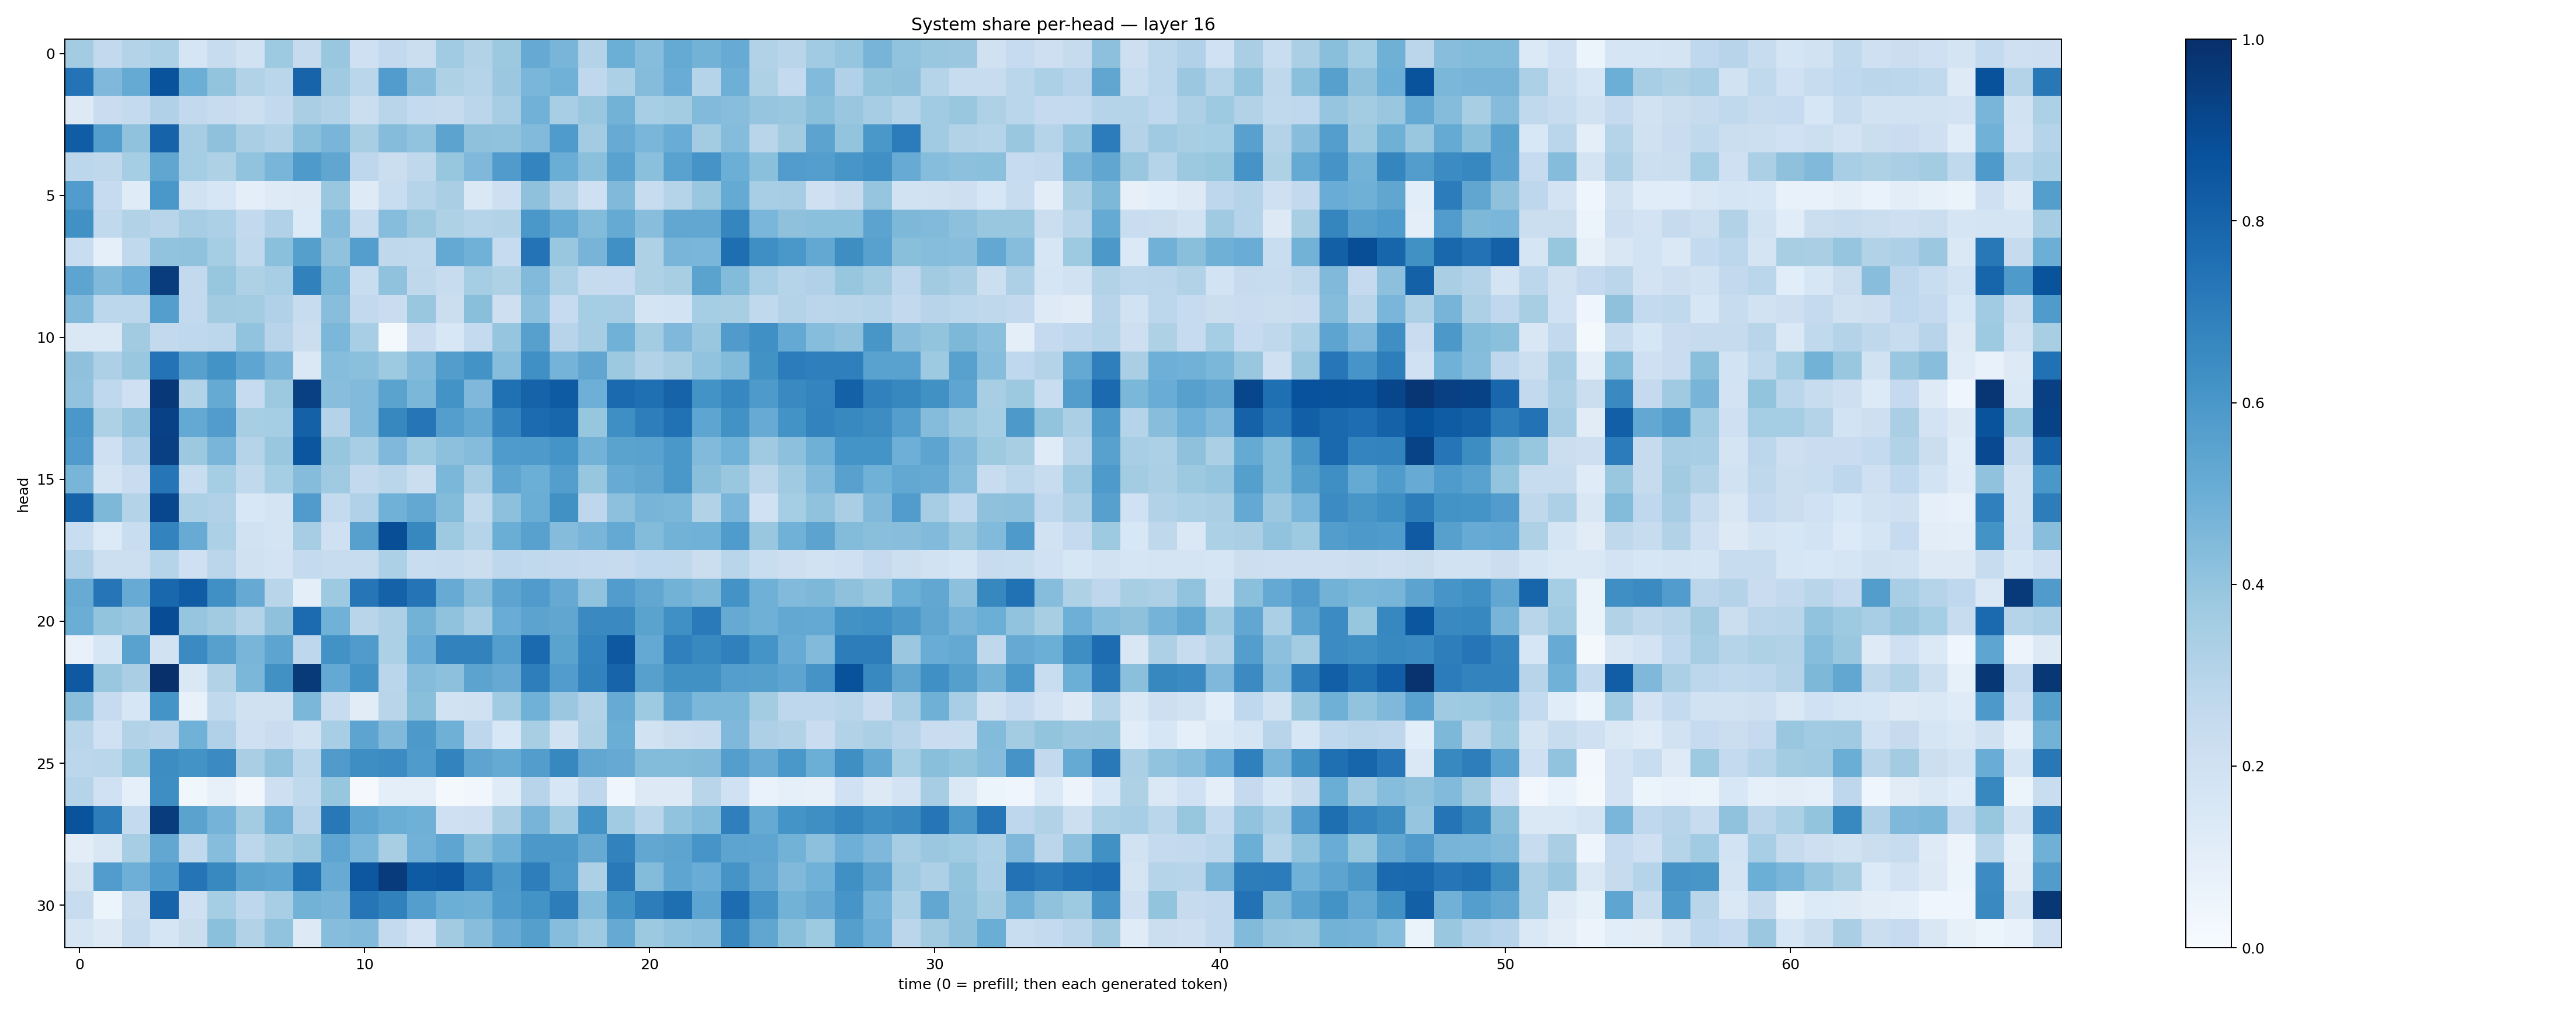

The data file committed next to this chart (first rows):
0.35701153, 0.26083985, 0.3070057, 0.32835215, 0.16890907, 0.23505603, 0.19477358, 0.37246627, 0.24422048, 0.38937983, 0.20517825, 0.2606833, 0.21941821, 0.36419535, 0.31481722, 0.37665924, 0.51388884, 0.4687406, 0.3070511, 0.499733, 0.43137217, 0.5183387, 0.47737277, 0.5092833
0.742, 0.4527, 0.5158, 0.8672, 0.4964, 0.4, 0.316, 0.2857, 0.7969, 0.37, 0.2865, 0.5759, 0.4287, 0.3242, 0.301, 0.3799, 0.4645, 0.487, 0.2685, 0.3283, 0.4353, 0.504, 0.3006, 0.4958
0.1321, 0.2271, 0.255, 0.3189, 0.2603, 0.2406, 0.215, 0.26, 0.3361, 0.3115, 0.2263, 0.2896, 0.255, 0.2423, 0.2846, 0.3506, 0.4805, 0.3444, 0.3841, 0.4788, 0.3471, 0.3559, 0.4432, 0.4285
0.8272, 0.5673, 0.4096, 0.8047, 0.351, 0.4119, 0.3378, 0.3162, 0.4246, 0.4679, 0.342, 0.4366, 0.4035, 0.5458, 0.4108, 0.4075, 0.4418, 0.5854, 0.3577, 0.5108, 0.4617, 0.505, 0.3586, 0.4372
0.2796, 0.2728, 0.3544, 0.5347, 0.3521, 0.3228, 0.404, 0.4655, 0.5861, 0.5319, 0.2772, 0.221, 0.2731, 0.3929, 0.4503, 0.5812, 0.6751, 0.5006, 0.4209, 0.5532, 0.421, 0.5523, 0.6133, 0.4984
0.5761, 0.2481, 0.12, 0.6002, 0.1887, 0.1611, 0.09815, 0.1222, 0.1267, 0.3869, 0.1237, 0.2309, 0.3024, 0.3363, 0.1482, 0.2128, 0.4121, 0.3142, 0.2085, 0.4463, 0.2353, 0.2981, 0.388, 0.5194
0.6285, 0.2622, 0.3108, 0.2901, 0.3487, 0.329, 0.2594, 0.3198, 0.1351, 0.4337, 0.2421, 0.4302, 0.3756, 0.3239, 0.2973, 0.3099, 0.6014, 0.5178, 0.438, 0.5174, 0.4269, 0.5308, 0.5312, 0.6688
0.231, 0.09335, 0.2652, 0.4062, 0.4094, 0.3522, 0.2645, 0.4195, 0.5649, 0.4084, 0.5702, 0.271, 0.2642, 0.5218, 0.4852, 0.2481, 0.7407, 0.386, 0.469, 0.6313, 0.3225, 0.466, 0.4619, 0.7578
0.5393, 0.4454, 0.496, 0.9516, 0.261, 0.3932, 0.3219, 0.3462, 0.686, 0.4603, 0.2334, 0.4064, 0.2723, 0.2351, 0.3536, 0.3232, 0.4432, 0.3305, 0.2424, 0.2496, 0.3223, 0.3427, 0.5484, 0.4412
0.4463, 0.2793, 0.2797, 0.5694, 0.2596, 0.3622, 0.3555, 0.319, 0.2407, 0.4275, 0.259, 0.2304, 0.3879, 0.2252, 0.4223, 0.2117, 0.4168, 0.249, 0.3534, 0.3487, 0.1734, 0.1849, 0.3537, 0.3426
0.148, 0.1449, 0.3624, 0.2595, 0.2688, 0.2794, 0.4041, 0.293, 0.2202, 0.4602, 0.3474, 0.0219, 0.2278, 0.1557, 0.2562, 0.397, 0.5616, 0.2951, 0.3501, 0.4852, 0.3557, 0.4525, 0.3876, 0.582
0.4103, 0.3254, 0.3872, 0.7383, 0.5595, 0.6202, 0.5356, 0.465, 0.1418, 0.4327, 0.4215, 0.3737, 0.4418, 0.5705, 0.6185, 0.4323, 0.631, 0.475, 0.535, 0.3758, 0.3086, 0.343, 0.4057, 0.4438
0.4053, 0.2661, 0.2095, 0.968, 0.3153, 0.5174, 0.2462, 0.3788, 0.9357, 0.4275, 0.4431, 0.5496, 0.4594, 0.6177, 0.4503, 0.751, 0.8023, 0.8329, 0.4944, 0.7759, 0.7552, 0.8018, 0.6205, 0.6662
0.6015, 0.322, 0.3948, 0.9317, 0.5198, 0.5756, 0.3424, 0.3552, 0.8093, 0.3074, 0.4427, 0.6624, 0.7314, 0.568, 0.5261, 0.6781, 0.772, 0.7924, 0.3922, 0.6342, 0.6966, 0.7496, 0.5387, 0.6235
0.5795, 0.2103, 0.3173, 0.9358, 0.3752, 0.4662, 0.3011, 0.3868, 0.853, 0.3933, 0.3454, 0.4519, 0.3732, 0.4152, 0.4342, 0.5822, 0.5863, 0.6148, 0.4795, 0.5497, 0.5513, 0.6003, 0.445, 0.4869
0.4685, 0.1777, 0.2272, 0.7308, 0.2311, 0.3544, 0.2622, 0.3517, 0.4352, 0.3702, 0.2593, 0.2884, 0.2222, 0.4599, 0.3512, 0.5381, 0.4984, 0.5685, 0.3921, 0.5109, 0.5347, 0.598, 0.4255, 0.3855
0.8043, 0.4566, 0.3081, 0.9094, 0.3317, 0.3171, 0.1538, 0.1739, 0.5815, 0.2543, 0.3166, 0.4847, 0.5248, 0.4384, 0.2636, 0.4159, 0.5013, 0.6282, 0.2766, 0.4144, 0.4725, 0.4598, 0.3153, 0.4637
0.2319, 0.135, 0.2319, 0.6764, 0.5079, 0.3309, 0.1884, 0.1723, 0.3495, 0.2036, 0.5604, 0.8854, 0.6631, 0.3722, 0.3022, 0.5017, 0.5552, 0.436, 0.4678, 0.5203, 0.4377, 0.4803, 0.4865, 0.5853
0.3187, 0.2167, 0.2152, 0.2986, 0.2074, 0.2845, 0.1968, 0.1811, 0.254, 0.2378, 0.2414, 0.3284, 0.234, 0.2359, 0.219, 0.277, 0.262, 0.2589, 0.2526, 0.2449, 0.2663, 0.2701, 0.2265, 0.2912
0.511, 0.7328, 0.5089, 0.7885, 0.8253, 0.632, 0.515, 0.2922, 0.09954, 0.373, 0.7317, 0.8064, 0.7348, 0.5105, 0.4296, 0.543, 0.5802, 0.5128, 0.4046, 0.5775, 0.529, 0.4766, 0.4562, 0.6185
0.502, 0.3992, 0.379, 0.8884, 0.3969, 0.3601, 0.3077, 0.4108, 0.7731, 0.487, 0.2891, 0.3258, 0.4779, 0.4082, 0.3502, 0.5052, 0.5447, 0.5319, 0.6529, 0.6548, 0.5488, 0.6322, 0.7145, 0.5147
0.07458, 0.1626, 0.554, 0.1899, 0.6516, 0.5613, 0.4663, 0.5391, 0.2737, 0.6249, 0.5793, 0.3307, 0.5067, 0.683, 0.6823, 0.5676, 0.7738, 0.5472, 0.6738, 0.8444, 0.5229, 0.6883, 0.6582, 0.6899
0.84, 0.385, 0.3381, 0.9954, 0.1461, 0.311, 0.4581, 0.6271, 0.9617, 0.5233, 0.619, 0.2856, 0.4346, 0.4162, 0.5461, 0.5139, 0.6953, 0.5759, 0.6797, 0.7977, 0.5598, 0.6272, 0.6277, 0.5701
0.4241, 0.2463, 0.158, 0.6133, 0.07273, 0.265, 0.1964, 0.1954, 0.4573, 0.237, 0.1116, 0.2893, 0.4226, 0.1924, 0.1986, 0.365, 0.4875, 0.3823, 0.3118, 0.5097, 0.3743, 0.529, 0.4575, 0.4604
0.2912, 0.1996, 0.3133, 0.2933, 0.4874, 0.3181, 0.2038, 0.2278, 0.1948, 0.3475, 0.5408, 0.4481, 0.5925, 0.4913, 0.2773, 0.1558, 0.3405, 0.1936, 0.3229, 0.5015, 0.1879, 0.2215, 0.2421, 0.4501
0.2799, 0.286, 0.3728, 0.6408, 0.6199, 0.6506, 0.3363, 0.4085, 0.288, 0.5794, 0.6379, 0.6468, 0.5826, 0.6761, 0.5391, 0.5162, 0.5741, 0.6633, 0.5286, 0.5135, 0.4414, 0.4389, 0.4482, 0.5683
0.2982, 0.2028, 0.08965, 0.6403, 0.03666, 0.08022, 0.0335, 0.2141, 0.263, 0.3923, 0.009505, 0.09911, 0.09576, 0.02159, 0.03431, 0.1194, 0.2943, 0.1572, 0.2757, 0.04518, 0.126, 0.1292, 0.2927, 0.202
0.8666, 0.7001, 0.2553, 0.951, 0.5491, 0.4752, 0.3593, 0.4808, 0.2963, 0.7202, 0.5369, 0.5006, 0.4921, 0.2053, 0.2137, 0.3386, 0.4694, 0.366, 0.6201, 0.3654, 0.2887, 0.406, 0.4382, 0.693
0.1024, 0.1509, 0.3481, 0.5294, 0.2623, 0.432, 0.2805, 0.3425, 0.3787, 0.5382, 0.4617, 0.3415, 0.4808, 0.5359, 0.4249, 0.4896, 0.5954, 0.5958, 0.5151, 0.6822, 0.5288, 0.5407, 0.6062, 0.5429
0.1778, 0.5779, 0.4943, 0.5834, 0.7345, 0.6574, 0.5492, 0.5361, 0.7538, 0.5114, 0.8513, 0.957, 0.833, 0.8515, 0.7097, 0.5936, 0.6976, 0.5873, 0.3249, 0.7163, 0.4389, 0.5376, 0.5061, 0.6118
0.2407, 0.05103, 0.2234, 0.7977, 0.2038, 0.3529, 0.2756, 0.345, 0.4799, 0.4723, 0.7294, 0.6859, 0.5691, 0.4962, 0.4918, 0.5847, 0.6199, 0.7013, 0.4388, 0.618, 0.7019, 0.7608, 0.5414, 0.7675
0.1708, 0.1272, 0.2362, 0.1688, 0.2213, 0.42, 0.3126, 0.4036, 0.125, 0.4313, 0.445, 0.2564, 0.1802, 0.3623, 0.4259, 0.5116, 0.5646, 0.4329, 0.3727, 0.5119, 0.3757, 0.4038, 0.4154, 0.6609
